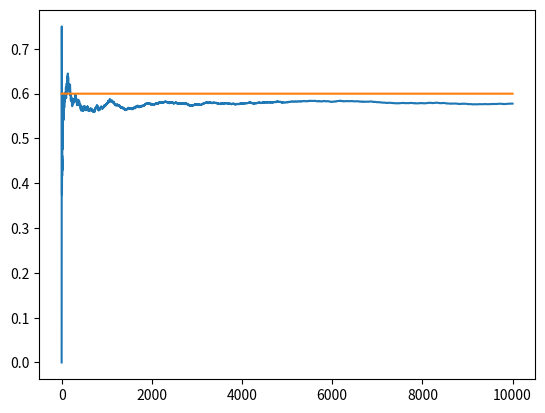

Recreate this plot in Python.
import numpy as np
import matplotlib.pyplot as plt

NO_OF_TRIALS = 10000
EPS = 0.1
BANDIT_PROB = [0.2,0.4,0.6] #considering 3 bandits

class Bandit:

    def __init__(self, p):
        self.p = p
        self.pEstimate = 0
        self.N = 0.00001   #avoiding divide by zero if bandit never selected

    def pull(self):
        return np.random.random() < self.p
         
    def update(self, currentReward):
        self.N += 1
        self.pEstimate = ((self.N - 1)*self.pEstimate + currentReward) / self.N #(self.pEstimate + currentReward) / self.N


def experiment():
    bandits = [Bandit(p) for p in BANDIT_PROB]
    rewards = np.zeros(NO_OF_TRIALS)
    explored = 0
    exploited = 0
    optimal = 0

    # get bandit with max reward
    optimalBanditIndex = np.argmax([bandit.p for bandit in bandits])

    for i in range(NO_OF_TRIALS):
        # use epsilon greedy
        if np.random.random() <= EPS:
            explored += 1
            # select any bandit randomly
            banditIndex = np.random.randint(0,len(bandits)) 
        else:
            exploited += 1
            # select optimal bandit
            banditIndex = optimalBanditIndex

        if banditIndex == optimalBanditIndex:
            optimal += 1
        
        reward = bandits[banditIndex].pull()
        # pull arm of the selected bandit and update reward
        rewards[i] = reward

        # update distribution of bandit pulled 
        bandits[banditIndex].update(reward)

    for i, bandit in enumerate(bandits):
        print('mean estimate of {}: {}'.format(i, bandit.pEstimate))

    print('No of times Explored: {}'.format(explored))
    print('No of times Exploited: {}'.format(exploited))
    print('No of times optimal selected: {}'.format(optimal))
    
    # plot the results
    cumulative_rewards = np.cumsum(rewards)
    win_rates = cumulative_rewards / (np.arange(NO_OF_TRIALS) + 1)
    plt.plot(win_rates)
    plt.plot(np.ones(NO_OF_TRIALS) * np.max(BANDIT_PROB))
    plt.show()

if __name__ == "__main__":
    experiment()